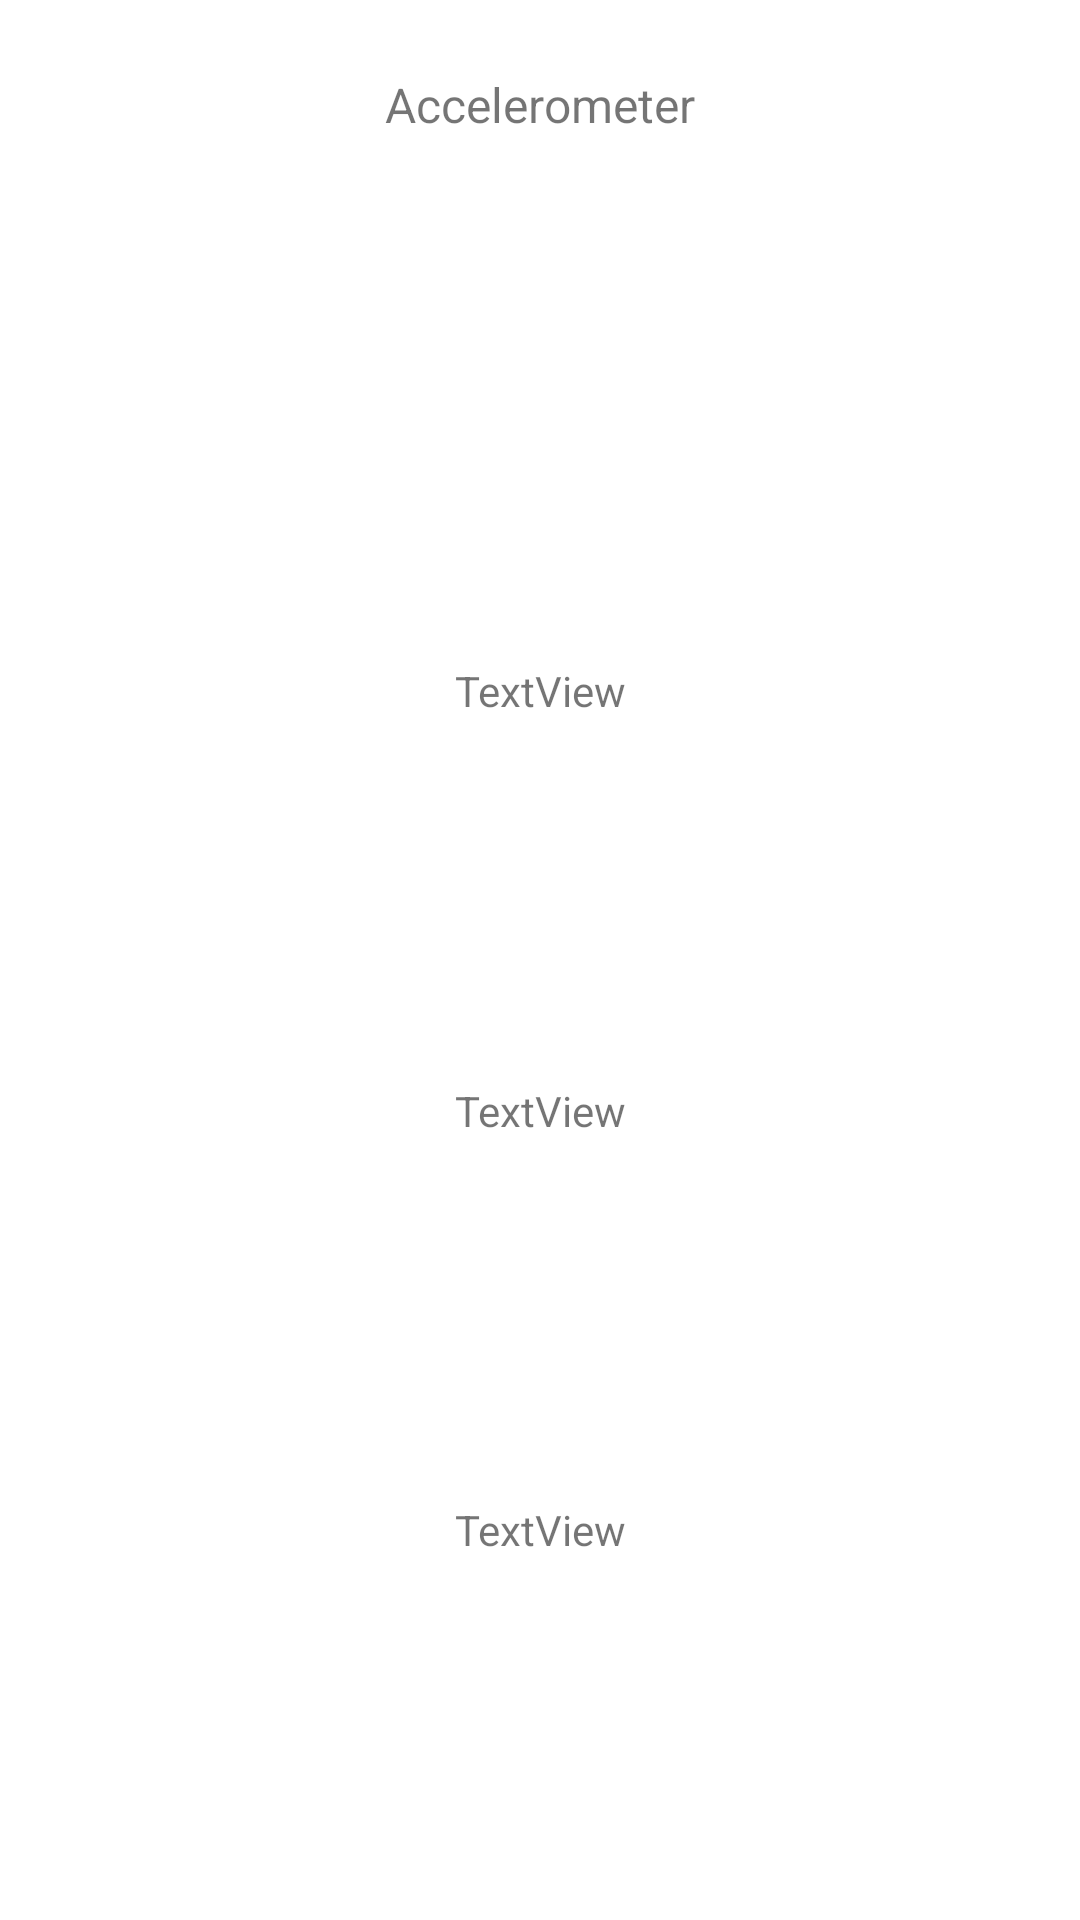

Produce the Android XML layout that renders to this screen, including the resource entries it uses.
<!-- AndroidManifest.xml: application theme Theme.AppCompat.Light.NoActionBar -->
<!-- res/layout/fragment_accelerometer.xml -->
<?xml version="1.0" encoding="utf-8"?>
<androidx.constraintlayout.widget.ConstraintLayout xmlns:android="http://schemas.android.com/apk/res/android"
    xmlns:app="http://schemas.android.com/apk/res-auto"
    xmlns:tools="http://schemas.android.com/tools"
    android:layout_width="match_parent"
    android:layout_height="match_parent"
    android:background="@color/white">

    <RelativeLayout
        android:layout_width="match_parent"
        android:layout_height="70dp"
        tools:ignore="MissingConstraints">

        <ImageButton
            android:id="@+id/iv_back"
            android:layout_width="50dp"
            android:layout_height="match_parent"
            android:background="@color/white"
            android:scaleType="centerInside"
            android:src="@mipmap/ico_go_back" />

        <TextView
            android:layout_width="wrap_content"
            android:layout_height="wrap_content"
            android:layout_centerInParent="true"
            android:text="Accelerometer"
            android:textSize="16dp" />

        <View
            android:layout_width="match_parent"
            android:layout_height="0.1dp"
            android:layout_alignParentBottom="true"
            android:background="@color/common_google_signin_btn_text_light_disabled"
            tools:ignore="MissingConstraints" />


    </RelativeLayout>

    <TextView
        android:id="@+id/accX"
        android:layout_width="wrap_content"
        android:layout_height="wrap_content"
        android:layout_marginTop="100dp"
        android:text="TextView"
        app:layout_constraintBottom_toTopOf="@+id/accY"
        app:layout_constraintEnd_toEndOf="parent"
        app:layout_constraintStart_toStartOf="parent"
        app:layout_constraintTop_toTopOf="parent" />

    <TextView
        android:id="@+id/accY"
        android:layout_width="wrap_content"
        android:layout_height="wrap_content"
        android:text="TextView"
        app:layout_constraintBottom_toTopOf="@+id/accZ"
        app:layout_constraintEnd_toEndOf="parent"
        app:layout_constraintStart_toStartOf="parent"
        app:layout_constraintTop_toBottomOf="@+id/accX" />

    <TextView
        android:id="@+id/accZ"
        android:layout_width="wrap_content"
        android:layout_height="wrap_content"
        android:text="TextView"
        app:layout_constraintBottom_toBottomOf="parent"
        app:layout_constraintEnd_toEndOf="parent"
        app:layout_constraintStart_toStartOf="parent"
        app:layout_constraintTop_toBottomOf="@+id/accY" />
</androidx.constraintlayout.widget.ConstraintLayout>
<!-- resources referenced by this layout -->
<resources>
  <color name="white">#ffffff</color>
</resources>
